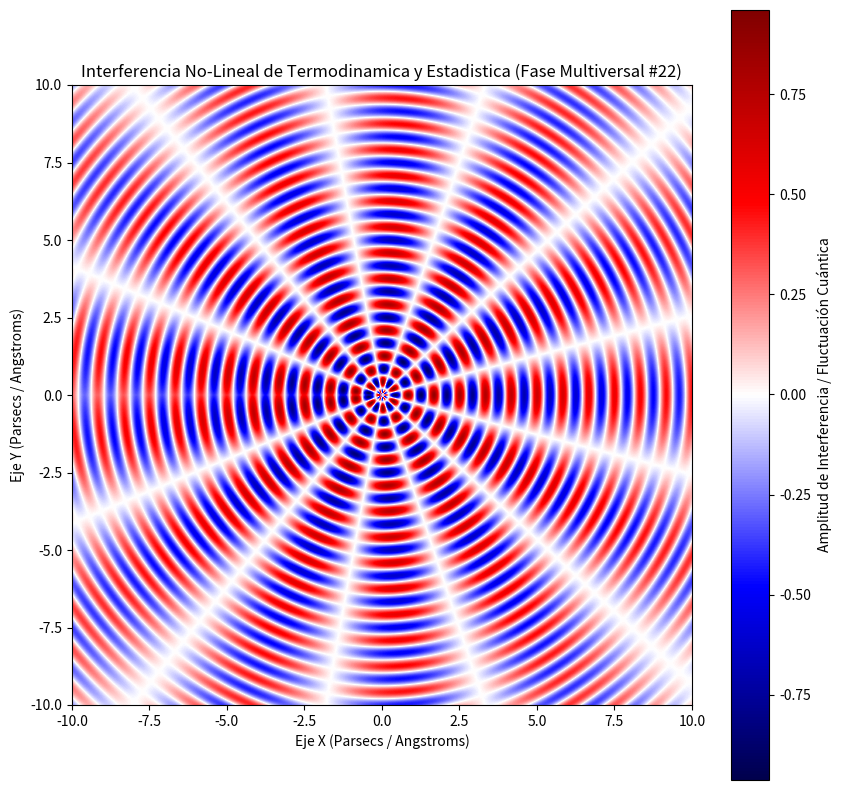

Write Python code to recreate this figure.
%matplotlib inline
# Simulación Multiversal: Termodinamica y Estadistica - Variante 22
import numpy as np
import matplotlib.pyplot as plt

# Parámetros Físicos No-Lineales
omega_1 = 7.537
omega_2 = 6.284
lambda_decay = 0.082
phase_shift = 1.468

x = np.linspace(-10, 10, 800)
y = np.linspace(-10, 10, 800)
X, Y = np.meshgrid(x, y)

# Dinámica de Fluidos / Campos Tensor-Escalares (Fase Multiversal)
R = np.sqrt(X**2 + Y**2) + 1e-5
Z = (np.sin(omega_1 * R + phase_shift) * np.cos(omega_2 * np.arctan2(Y, X))) * np.exp(-lambda_decay * R)

plt.figure(figsize=(10, 10))
plt.imshow(Z, cmap='seismic', extent=[-10, 10, -10, 10], origin='lower')
plt.colorbar(label='Amplitud de Interferencia / Fluctuación Cuántica')
plt.title(r'Interferencia No-Lineal de Termodinamica y Estadistica (Fase Multiversal #22)')
plt.xlabel('Eje X (Parsecs / Angstroms)')
plt.ylabel('Eje Y (Parsecs / Angstroms)')
plt.show()
